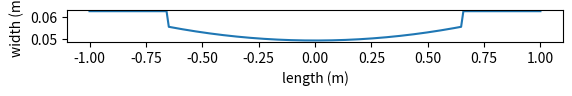
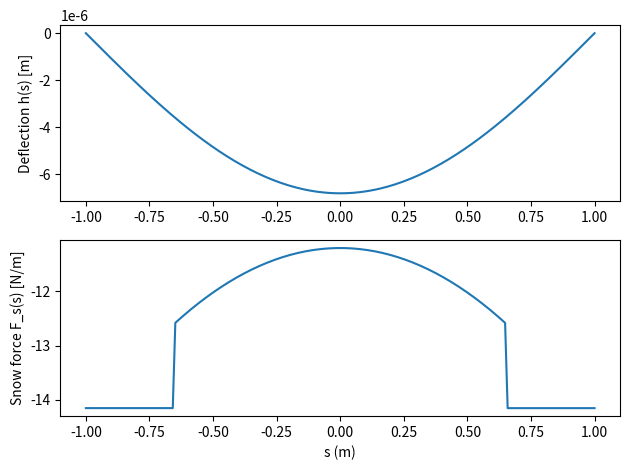

Write the Python code that produced these figures, in order.
#code for the ski model function


#numerical solutions
import numpy as np
from scipy.integrate import solve_bvp, simpson
import matplotlib.pyplot as plt

#def EI_func(s): return 200/(s**2 + 0.5) - 255

def EI_func(s, widths, skey, t_ski = .005):
    t = t_ski #m, thickness of ski, fixed
    E = 410*10**9 #Pa, youngs modulus of wood (to approximate values)
    width_vals = np.interp(s, skey, widths)

    return E*width_vals*np.pow(t, 3)/12.0

#returns the depth into the snow assuming the weight applied at a given angle
#this gives a contact area upon which snow forces act
def depth_into_snow(Fg, alpha, w, l_ski, t_ski, E_snow = 0.75):
    K_snow = E_snow*l_ski*t_ski*10**9
    w_depth = Fg/K_snow/np.sin(alpha)
    w_depth = np.minimum(w_depth, w)

    return w_depth

#old function for snow forces, kinda sketchy
def F_ice(h, w): 
    
    beta = np.diff(h)
    beta = np.append(beta, beta[-1])
    #beta = np.concatenate(beta[0], beta)
    print(beta.shape)
    beta = 3.14159/4
    return (16120/np.pow(np.sin(beta), 3.77) - 15510) * (39.37*np.maximum(h,0))**(-0.377*beta +.7)

#the main function for calculating snow "cutting" forces
def F_snow(h,w, s, vel, mu = 0.1, u_snow = 0.02): 

    #calculate the angle of the ski against incoming snow (like a machining rake angle)
    alphas = -(90 - np.arctan(np.gradient(h,s)))

    #the friction angle
    beta = np.arctan(mu)

    #the shear angle
    shear_angle = np.pi/4+alphas/2-beta/2

    #the specific energy of the ice
    ut_ice = 60*10^9 #in 

    #approximate Fc as ut*MRR/v_
    Fc = ut_ice*np.gradient(s)*w*vel

    #Get the trust force with "rake angle" and the friction angle
    Ft = Fc*np.tan(beta-alphas)

    #now get the force normal to the ski and the parallel friction force
    Ff = Fc*np.sin(alphas) + Ft*np.cos(alphas) #parallel to ski
    Fn = Fc*np.cos(alphas) - Ft*np.sin(alphas) #normal to ski

    return Ft, Ff, Fc, Fn #return all the force in case we need them later

    
def solve_beam(L, EI_func, Fs, widths, s0, t_ski):
    s = np.linspace(-L/2, L/2, 200)

    def ode(s, y):
        h, h1, h2, h3 = y
        #print(Fs(s))
        EI_vals = EI_func(s, widths, s0, t_ski)
        return np.vstack((h1, h2, h3, Fs(s)/EI_vals))

    def bc(ya, yb): return np.array([ya[0], ya[2], yb[0], yb[2]])

    y_init = np.zeros((4, s.size))
    sol = solve_bvp(ode, bc, s, y_init, tol=1e-4)
    return s, sol.sol(s)[0]

def get_widths(s, L, w, w_max, r_sc, l_sc):
    widths = np.zeros_like(s)

    for i in range(0,len(widths)):
        if np.abs(s[i]) > l_sc/2:
            widths[i] = w_max
        else:
            widths[i] = w + r_sc - np.sqrt(r_sc**2-np.abs(s[i])**2)

    return widths


def get_tranform_matrix(ax = 0.001, ay = 3.14159/4, az = .05, er = 0.0, et = 0.0):

    R1 = np.matrix([[1, 0, 0], [0, np.cos(ax), -np.sin(ax)], [0, np.sin(ax), np.cos(ax)]])
    R2 = np.matrix([[np.cos(ay), 0, np.sin(ay)], [0, 1, 0], [-np.sin(ay), 0, np.cos(ay)]])
    R3 = np.array([[np.cos(az), -np.sin(az), 0], [np.sin(az), np.cos(az), 0], [0, 0, 1]])

    R = np.dot(np.dot(R1,R2), R3) #need to find a new class for matrices

    P1 = np.array([[1, 0, 0], [0, np.cos(et), -np.sin(et)], [0, np.sin(et), np.cos(et)]])
    P2 = np.array([[np.cos(er), 0, np.sin(er)], [0, 1, 0], [-np.sin(er), 0, np.cos(er)]])

    P = np.dot(P1,P2)
    RP = np.dot(R,P)
    #print(RP)
    n_fs = np.dot(RP, np.array([[0],[0],[1]])) #ignoring P matrices for now

    return n_fs


#could be adjusted to align better with paper, but for now, use some hardcoded assumptions
def solveFT_and_angles(Fs,s, ax = 0.001, ay = 3.14159/4, az = .05):
    Fs_sum = simpson(s*Fs, s) #get scalar value of force, and assume its pointing in the same dir the whole time (small deformation assumption)

    #set up the transform equations
    n_fs = get_tranform_matrix(ax, ay, az)
    #print(n_fs)

    Fs_dir = Fs_sum*n_fs

    Ft = Fs_dir[1] #assume that thrust balances the force in theta dir/y direction

    #now calculate Ft again, but find the change in it due to slight perterbation et
    n_fs2 = get_tranform_matrix(ax, ay, az, et = .001)
    #print(n_fs2)
    Fs_dir2 = Fs_sum*n_fs2

    Ft_del = Fs_dir2[1]

    diff_Ft = Ft_del-Ft

    return Ft, .001, diff_Ft
    

def plot_ski(s, widths):
    #print the widths for reference
    plt.figure()
    ax = plt.subplot()
    ax.plot(s,widths/2)
    plt.xlabel("length (m)")
    plt.ylabel("width (m)")
    ax.set_aspect(10)


#takes in a list of ski parameters in optimize_vector that builds a simple ski
#optimize_vector expected values: 0 - L, length of ski
                                # 1 - w, waist width, m
                                # 2 - w_max, max width, m
                                # 3 - r_sc, sidecut radius, m
                                # 4 - l_sc, sidecut length, m
                                # 5 - t_ski, thickness of ski (uniform), m
def ski_turn_iterative(optimize_vector,W_person=70, l_person=1.0, Kf=0.02,
                       max_iter=30, relax=0.4, tol=1e-3, az = 0, ax = 0):
    #ski parameters
    L = optimize_vector[0]
    w = optimize_vector[1]
    w_max = optimize_vector[2]
    r_sc = optimize_vector[3]
    l_sc = optimize_vector[4]
    t_ski = optimize_vector[5]
    #static parameters
    g = 9.81 #m/s, gravity
    R_curve = 10 #m, radius of curving turn
    theta_dot = 1 #rad/s, rate of going around the carving turn
    Fg = g*W_person #gravity force acting on person
    alphay = 3.14159/4 #angle at which person is skiing
    

    s = np.linspace(-L/2, L/2, 200)
    s0 = s.copy()
    h = .001*s**2  # initial flat ski
    widths = get_widths(s, L, w, w_max, r_sc, l_sc)
    EI_vals = EI_func(s, widths, s0, t_ski)

    #plot_ski(s,widths)

    for k in range(max_iter):
        Fs_vals = F_snow(h, depth_into_snow(Fg, alphay, widths, L, t_ski), s, R_curve*theta_dot, Kf)
        Fs_vals = Fs_vals[0]
        Fs = lambda s_interp: np.interp(s_interp, s, Fs_vals)
        
        s_new, h_new = solve_beam(L, EI_func, Fs, widths, s0, t_ski)
        h_new = np.interp(s, s_new, h_new)

        # relaxation update
        h_next = (1-relax)*h + relax*h_new
        err = np.linalg.norm(h_next - h)/max(1e-12, np.linalg.norm(h_next))
        h = h_next
        if err < tol:
            print(f"Converged in {k+1} iterations (err={err:.2e})")
            break

    Fs_final = F_snow(h, widths, s, R_curve*theta_dot, Kf)
    Fs_final = Fs_final[0]

    #add code to solve for angles here to get Ft and sensitivity
    Ft, et, diff_FT = solveFT_and_angles(Fs_final,s)
    efficiency = Ft / (W_person*g)
    sensitivity = (diff_FT-Ft)*l_person/et/(W_person*g*l_person)

    return s, h, Fs_final, Ft, efficiency, sensitivity



if __name__ == "__main__":

    #for testing different function outputs

    #Region
    
    L = 2.0 #m, length of ski
    w = 0.099 #m, waist width
    w_max = .125 #m, max width
    r_sc = 17.3 #m, sidecut radius
    l_sc = 1.31 #length of sidecut
    t_ski = .005 #thickness of ski


    #test the beam bending
    # s = np.linspace(-L/2, L/2, 2000)
    # F = np.ones_like(s)*100
    # widths = get_widths(s, L, w, w_max, r_sc, l_sc)
    # Fs = lambda s_interp: np.interp(s_interp, s, F)

    # s_0, h = solve_beam(L, EI_func, Fs, widths,s)

    # plt.figure()
    # plt.plot(s_0,h)
    # plt.xlabel("s")
    # plt.ylabel("h(s)")
    # plt.show()

    # plt.figure()
    # print(F[0])

    #trial run of full code
    input_vector = [L,w,w_max, r_sc, l_sc, t_ski] #input optimize vector in this form

    #visualize the ski 
    s_vis = np.linspace(-2.0/2, 2.0/2, 200)
    print(s_vis[0])
    widths = get_widths(s_vis, L, w, w_max, r_sc, l_sc)
    plot_ski(s_vis,widths)


    #get the efficiency & sensitivity (it's a little sketch but at least it gives different numbers)
    s, h, Fs, Ft, eff, sens = ski_turn_iterative(input_vector, tol = 1e-6) #can set weight and person length too if needed, current defaults: W_person=70, l_person=1.0
    #print(f"Ft = {Ft:.2f} N,  Efficiency = {eff:.4f},  Sensitivity = {sens:.4e}")
    print("efficiency", eff)
    print("sensitivity", sens)
    plt.figure()
    plt.subplot(2,1,1)
    plt.plot(s, h); plt.ylabel("Deflection h(s) [m]")
    plt.subplot(2,1,2)
    plt.plot(s, Fs); plt.ylabel("Snow force F_s(s) [N/m]")
    plt.xlabel("s (m)")
    plt.tight_layout(); plt.show()


    

   